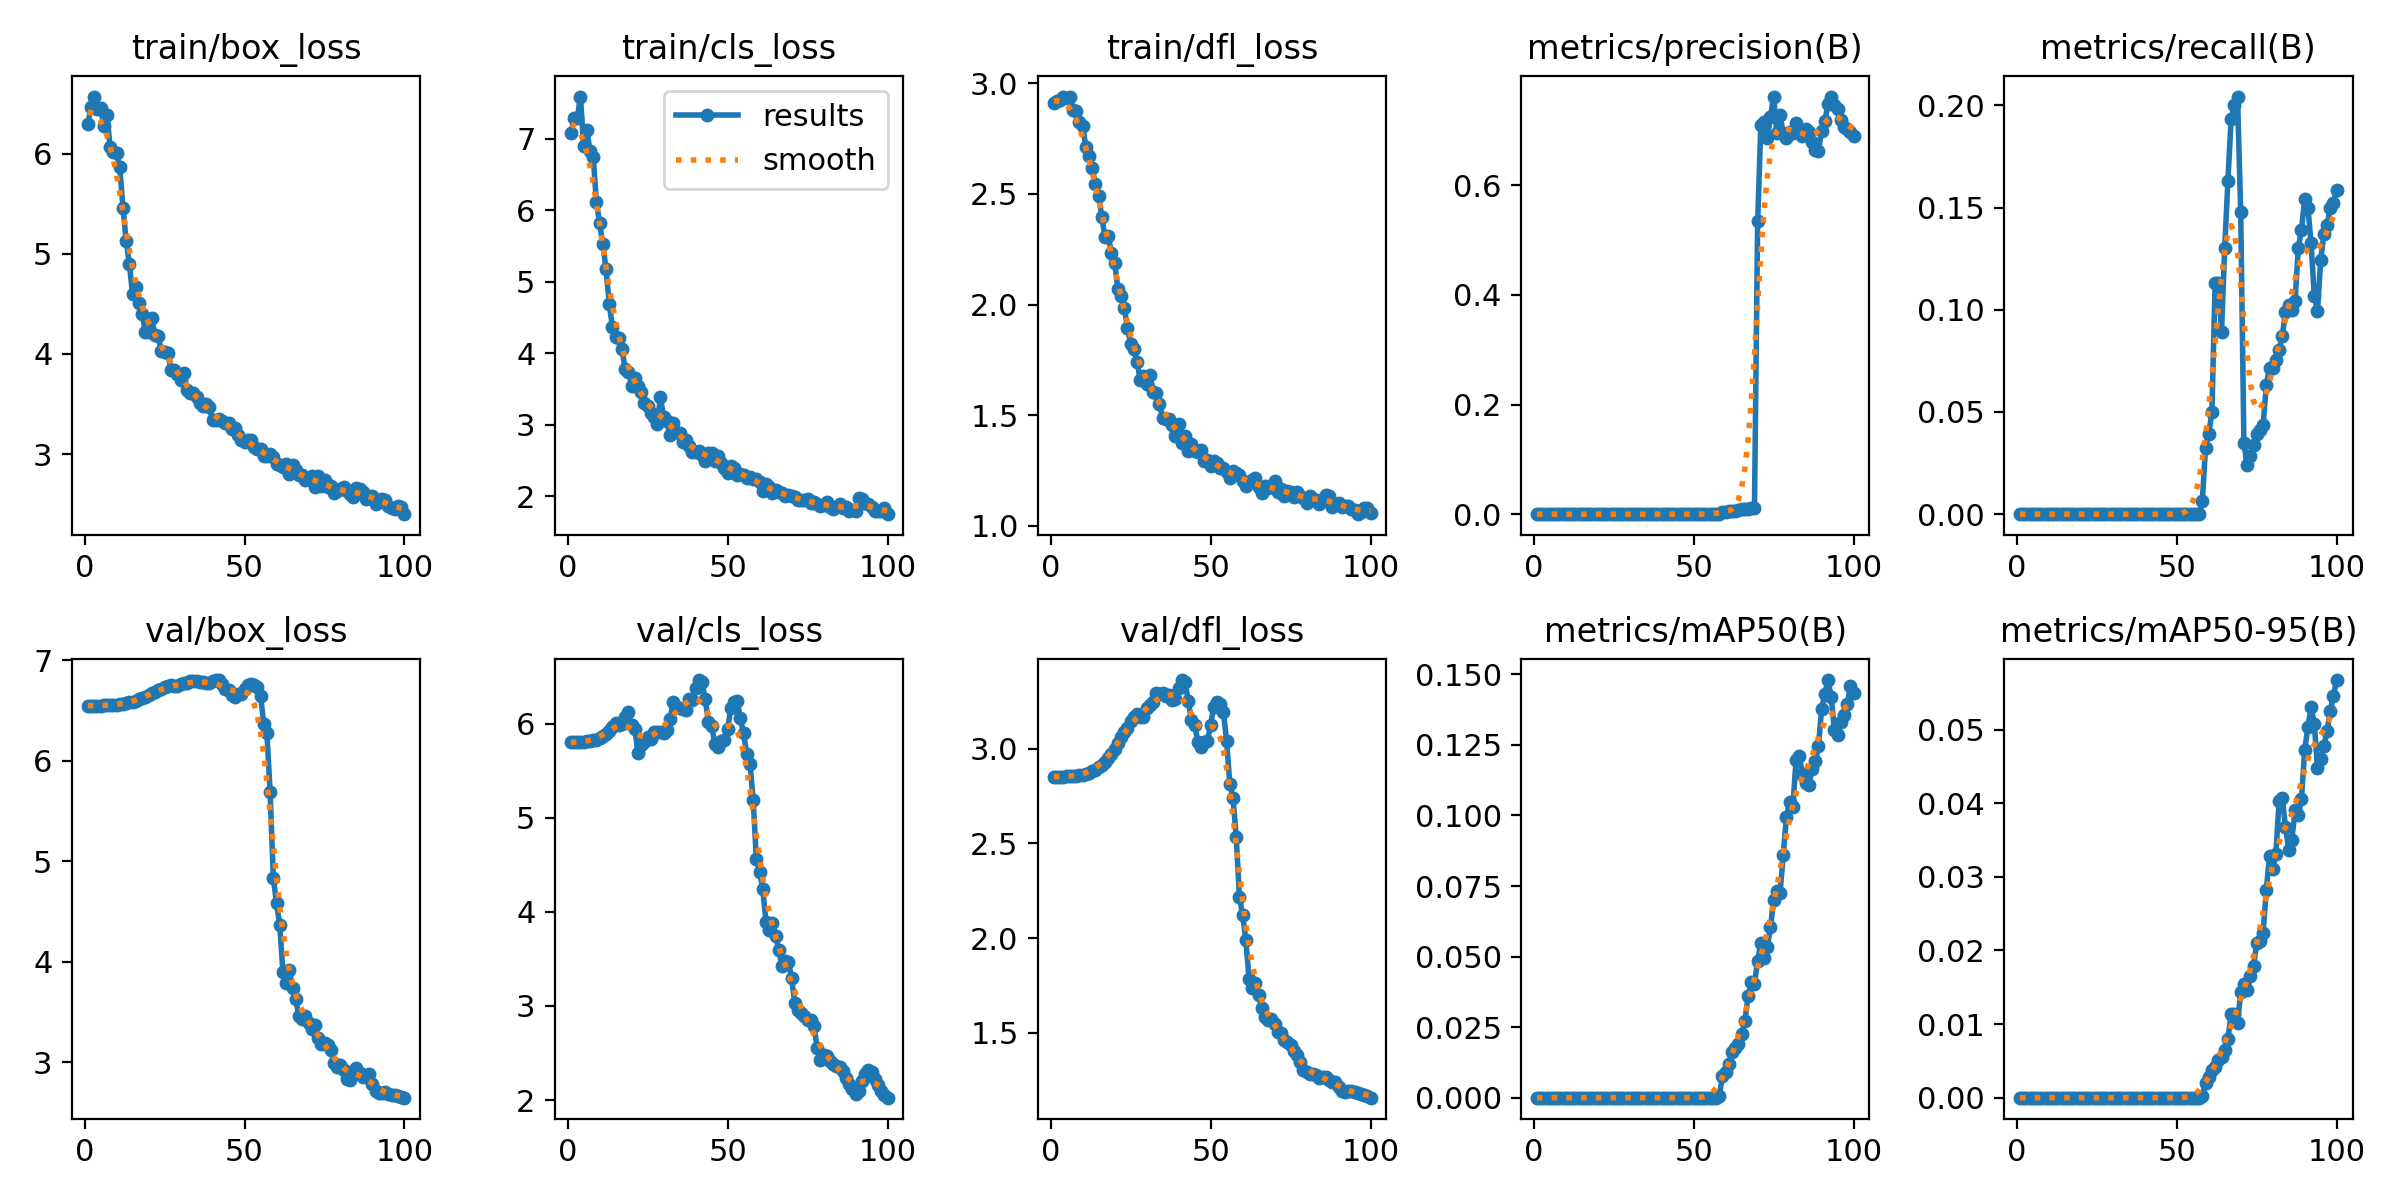

The table this chart was drawn from, first rows:
epoch, train/box_loss, train/cls_loss, train/dfl_loss, metrics/precision(B), metrics/recall(B), metrics/mAP50(B), metrics/mAP50-95(B), val/box_loss, val/cls_loss, val/dfl_loss, lr/pg0, lr/pg1, lr/pg2
1, 6.293, 7.077, 2.911, 0, 0, 0, 0, 6.546, 5.802, 2.851, 1.667e-05, 1.667e-05, 1.667e-05
2, 6.462, 7.285, 2.922, 0, 0, 0, 0, 6.546, 5.8, 2.852, 4.9515e-05, 4.9515e-05, 4.9515e-05
3, 6.57, 7.283, 2.925, 0, 0, 0, 0, 6.546, 5.8, 2.852, 8.17e-05, 8.17e-05, 8.17e-05
4, 6.447, 7.589, 2.938, 0, 0, 0, 0, 6.546, 5.8, 2.853, 0.0001132, 0.0001132, 0.0001132
5, 6.458, 6.896, 2.933, 0, 0, 0, 0, 6.546, 5.801, 2.854, 0.0001441, 0.0001441, 0.0001441
6, 6.277, 7.116, 2.94, 0, 0, 0, 0, 6.549, 5.81, 2.854, 0.0001743, 0.0001743, 0.0001743
7, 6.381, 6.824, 2.878, 0, 0, 0, 0, 6.55, 5.813, 2.855, 0.0002038, 0.0002038, 0.0002038
8, 6.061, 6.741, 2.877, 0, 0, 0, 0, 6.552, 5.823, 2.857, 0.0002327, 0.0002327, 0.0002327
9, 6.014, 6.112, 2.824, 0, 0, 0, 0, 6.553, 5.831, 2.859, 0.0002609, 0.0002609, 0.0002609
10, 6.003, 5.813, 2.807, 0, 0, 0, 0, 6.556, 5.85, 2.862, 0.0002885, 0.0002885, 0.0002885
11, 5.866, 5.523, 2.71, 0, 0, 0, 0, 6.56, 5.865, 2.867, 0.0003154, 0.0003154, 0.0003154
12, 5.461, 5.176, 2.671, 0, 0, 0, 0, 6.566, 5.889, 2.873, 0.0003417, 0.0003417, 0.0003417
13, 5.131, 4.692, 2.615, 0, 0, 0, 0, 6.571, 5.919, 2.881, 0.0003673, 0.0003673, 0.0003673
14, 4.899, 4.366, 2.543, 0, 0, 0, 0, 6.578, 5.961, 2.889, 0.0003922, 0.0003922, 0.0003922
15, 4.595, 4.221, 2.49, 0, 0, 0, 0, 6.585, 6.003, 2.902, 0.0004165, 0.0004165, 0.0004165
16, 4.671, 4.214, 2.395, 0, 0, 0, 0, 6.596, 5.985, 2.915, 0.0004401, 0.0004401, 0.0004401
17, 4.509, 4.054, 2.304, 0, 0, 0, 0, 6.609, 5.996, 2.931, 0.000463, 0.000463, 0.000463
18, 4.401, 3.773, 2.31, 0, 0, 0, 0, 6.622, 6.065, 2.952, 0.0004853, 0.0004853, 0.0004853
19, 4.218, 3.739, 2.232, 0, 0, 0, 0, 6.635, 6.126, 2.974, 0.0005069, 0.0005069, 0.0005069
20, 4.217, 3.546, 2.19, 0, 0, 0, 0, 6.65, 5.982, 2.998, 0.0005279, 0.0005279, 0.0005279
21, 4.357, 3.649, 2.071, 0, 0, 0, 0, 6.668, 5.947, 3.03, 0.0005482, 0.0005482, 0.0005482
22, 4.184, 3.535, 2.039, 0, 0, 0, 0, 6.685, 5.686, 3.059, 0.0005678, 0.0005678, 0.0005678
23, 4.18, 3.46, 1.986, 0, 0, 0, 0, 6.7, 5.777, 3.087, 0.0005868, 0.0005868, 0.0005868
24, 4.028, 3.298, 1.893, 0, 0, 0, 0, 6.711, 5.802, 3.108, 0.0006052, 0.0006052, 0.0006052
25, 4.023, 3.258, 1.824, 0, 0, 0, 0, 6.732, 5.854, 3.147, 0.0006228, 0.0006228, 0.0006228
26, 4.007, 3.167, 1.801, 0, 0, 0, 0, 6.741, 5.839, 3.169, 0.0006398, 0.0006398, 0.0006398
27, 3.844, 3.105, 1.74, 0, 0, 0, 0, 6.747, 5.909, 3.184, 0.0006562, 0.0006562, 0.0006562
28, 3.843, 3.004, 1.661, 0, 0, 0, 0, 6.741, 5.906, 3.166, 0.0006719, 0.0006719, 0.0006719
29, 3.804, 3.379, 1.677, 0, 0, 0, 0, 6.742, 5.912, 3.167, 0.0006869, 0.0006869, 0.0006869
30, 3.736, 3.108, 1.643, 0, 0, 0, 0, 6.763, 5.903, 3.216, 0.0007013, 0.0007013, 0.0007013
31, 3.814, 3.054, 1.683, 0, 0, 0, 0, 6.769, 5.937, 3.229, 0.000715, 0.000715, 0.000715
32, 3.642, 2.854, 1.605, 0, 0, 0, 0, 6.774, 6.052, 3.246, 0.000728, 0.000728, 0.000728
33, 3.613, 3.021, 1.601, 0, 0, 0, 0, 6.79, 6.228, 3.292, 0.0007404, 0.0007404, 0.0007404
34, 3.613, 2.898, 1.553, 0, 0, 0, 0, 6.786, 6.18, 3.286, 0.0007522, 0.0007522, 0.0007522
35, 3.568, 2.879, 1.486, 0, 0, 0, 0, 6.788, 6.161, 3.295, 0.0007632, 0.0007632, 0.0007632
36, 3.513, 2.763, 1.485, 0, 0, 0, 0, 6.781, 6.151, 3.279, 0.0007736, 0.0007736, 0.0007736
37, 3.479, 2.789, 1.484, 0, 0, 0, 0, 6.78, 6.149, 3.282, 0.0007834, 0.0007834, 0.0007834
38, 3.496, 2.705, 1.454, 0, 0, 0, 0, 6.766, 6.258, 3.259, 0.0007925, 0.0007925, 0.0007925
39, 3.473, 2.62, 1.406, 0, 0, 0, 0, 6.767, 6.248, 3.262, 0.0008009, 0.0008009, 0.0008009
40, 3.337, 2.616, 1.46, 0, 0, 0, 0, 6.787, 6.375, 3.321, 0.0008087, 0.0008087, 0.0008087
41, 3.343, 2.635, 1.375, 0, 0, 0, 0, 6.801, 6.463, 3.362, 0.0008158, 0.0008158, 0.0008158
42, 3.354, 2.574, 1.405, 0, 0, 0, 0, 6.797, 6.445, 3.351, 0.0008222, 0.0008222, 0.0008222
43, 3.33, 2.495, 1.341, 0, 0, 0, 0, 6.762, 6.257, 3.253, 0.000828, 0.000828, 0.000828
44, 3.307, 2.596, 1.369, 0, 0, 0, 0, 6.715, 6.022, 3.149, 0.0008331, 0.0008331, 0.0008331
45, 3.308, 2.603, 1.339, 0, 0, 0, 0, 6.702, 5.978, 3.124, 0.0008376, 0.0008376, 0.0008376
46, 3.255, 2.492, 1.336, 0, 0, 0, 0, 6.653, 5.787, 3.037, 0.0008414, 0.0008414, 0.0008414
47, 3.258, 2.559, 1.341, 0, 0, 0, 0, 6.635, 5.752, 3.007, 0.0008446, 0.0008446, 0.0008446
48, 3.188, 2.466, 1.292, 0, 0, 0, 0, 6.658, 5.817, 3.037, 0.0008471, 0.0008471, 0.0008471
49, 3.141, 2.398, 1.298, 0, 0, 0, 0, 6.66, 5.828, 3.039, 0.0008489, 0.0008489, 0.0008489
50, 3.119, 2.326, 1.27, 0, 0, 0, 0, 6.71, 5.938, 3.127, 0.0008501, 0.0008501, 0.0008501
51, 3.142, 2.421, 1.294, 0, 0, 0, 0, 6.753, 6.163, 3.222, 0.0008422, 0.0008422, 0.0008422
52, 3.141, 2.394, 1.285, 0, 0, 0, 0, 6.761, 6.227, 3.249, 0.0008257, 0.0008257, 0.0008257
53, 3.071, 2.299, 1.261, 0, 0, 0, 0, 6.75, 6.238, 3.234, 0.0008092, 0.0008092, 0.0008092
54, 3.047, 2.304, 1.262, 0, 0, 0, 0, 6.729, 6.056, 3.191, 0.0007927, 0.0007927, 0.0007927
55, 3.047, 2.299, 1.245, 0, 0, 0, 0, 6.644, 5.895, 3.039, 0.0007762, 0.0007762, 0.0007762
56, 2.981, 2.251, 1.218, 0, 0, 0, 0, 6.368, 5.677, 2.814, 0.0007597, 0.0007597, 0.0007597
57, 2.984, 2.269, 1.246, 0, 0, 0, 0, 6.276, 5.575, 2.741, 0.0007432, 0.0007432, 0.0007432
58, 2.997, 2.235, 1.241, 0.00103, 0.00652, 0.00052, 0.00023, 5.684, 5.193, 2.535, 0.0007267, 0.0007267, 0.0007267
59, 2.967, 2.236, 1.229, 0.00449, 0.03261, 0.0076, 0.00195, 4.835, 4.559, 2.217, 0.0007102, 0.0007102, 0.0007102
60, 2.9, 2.194, 1.205, 0.00407, 0.03913, 0.00902, 0.00276, 4.58, 4.424, 2.122, 0.0006937, 0.0006937, 0.0006937
... 40 more rows
